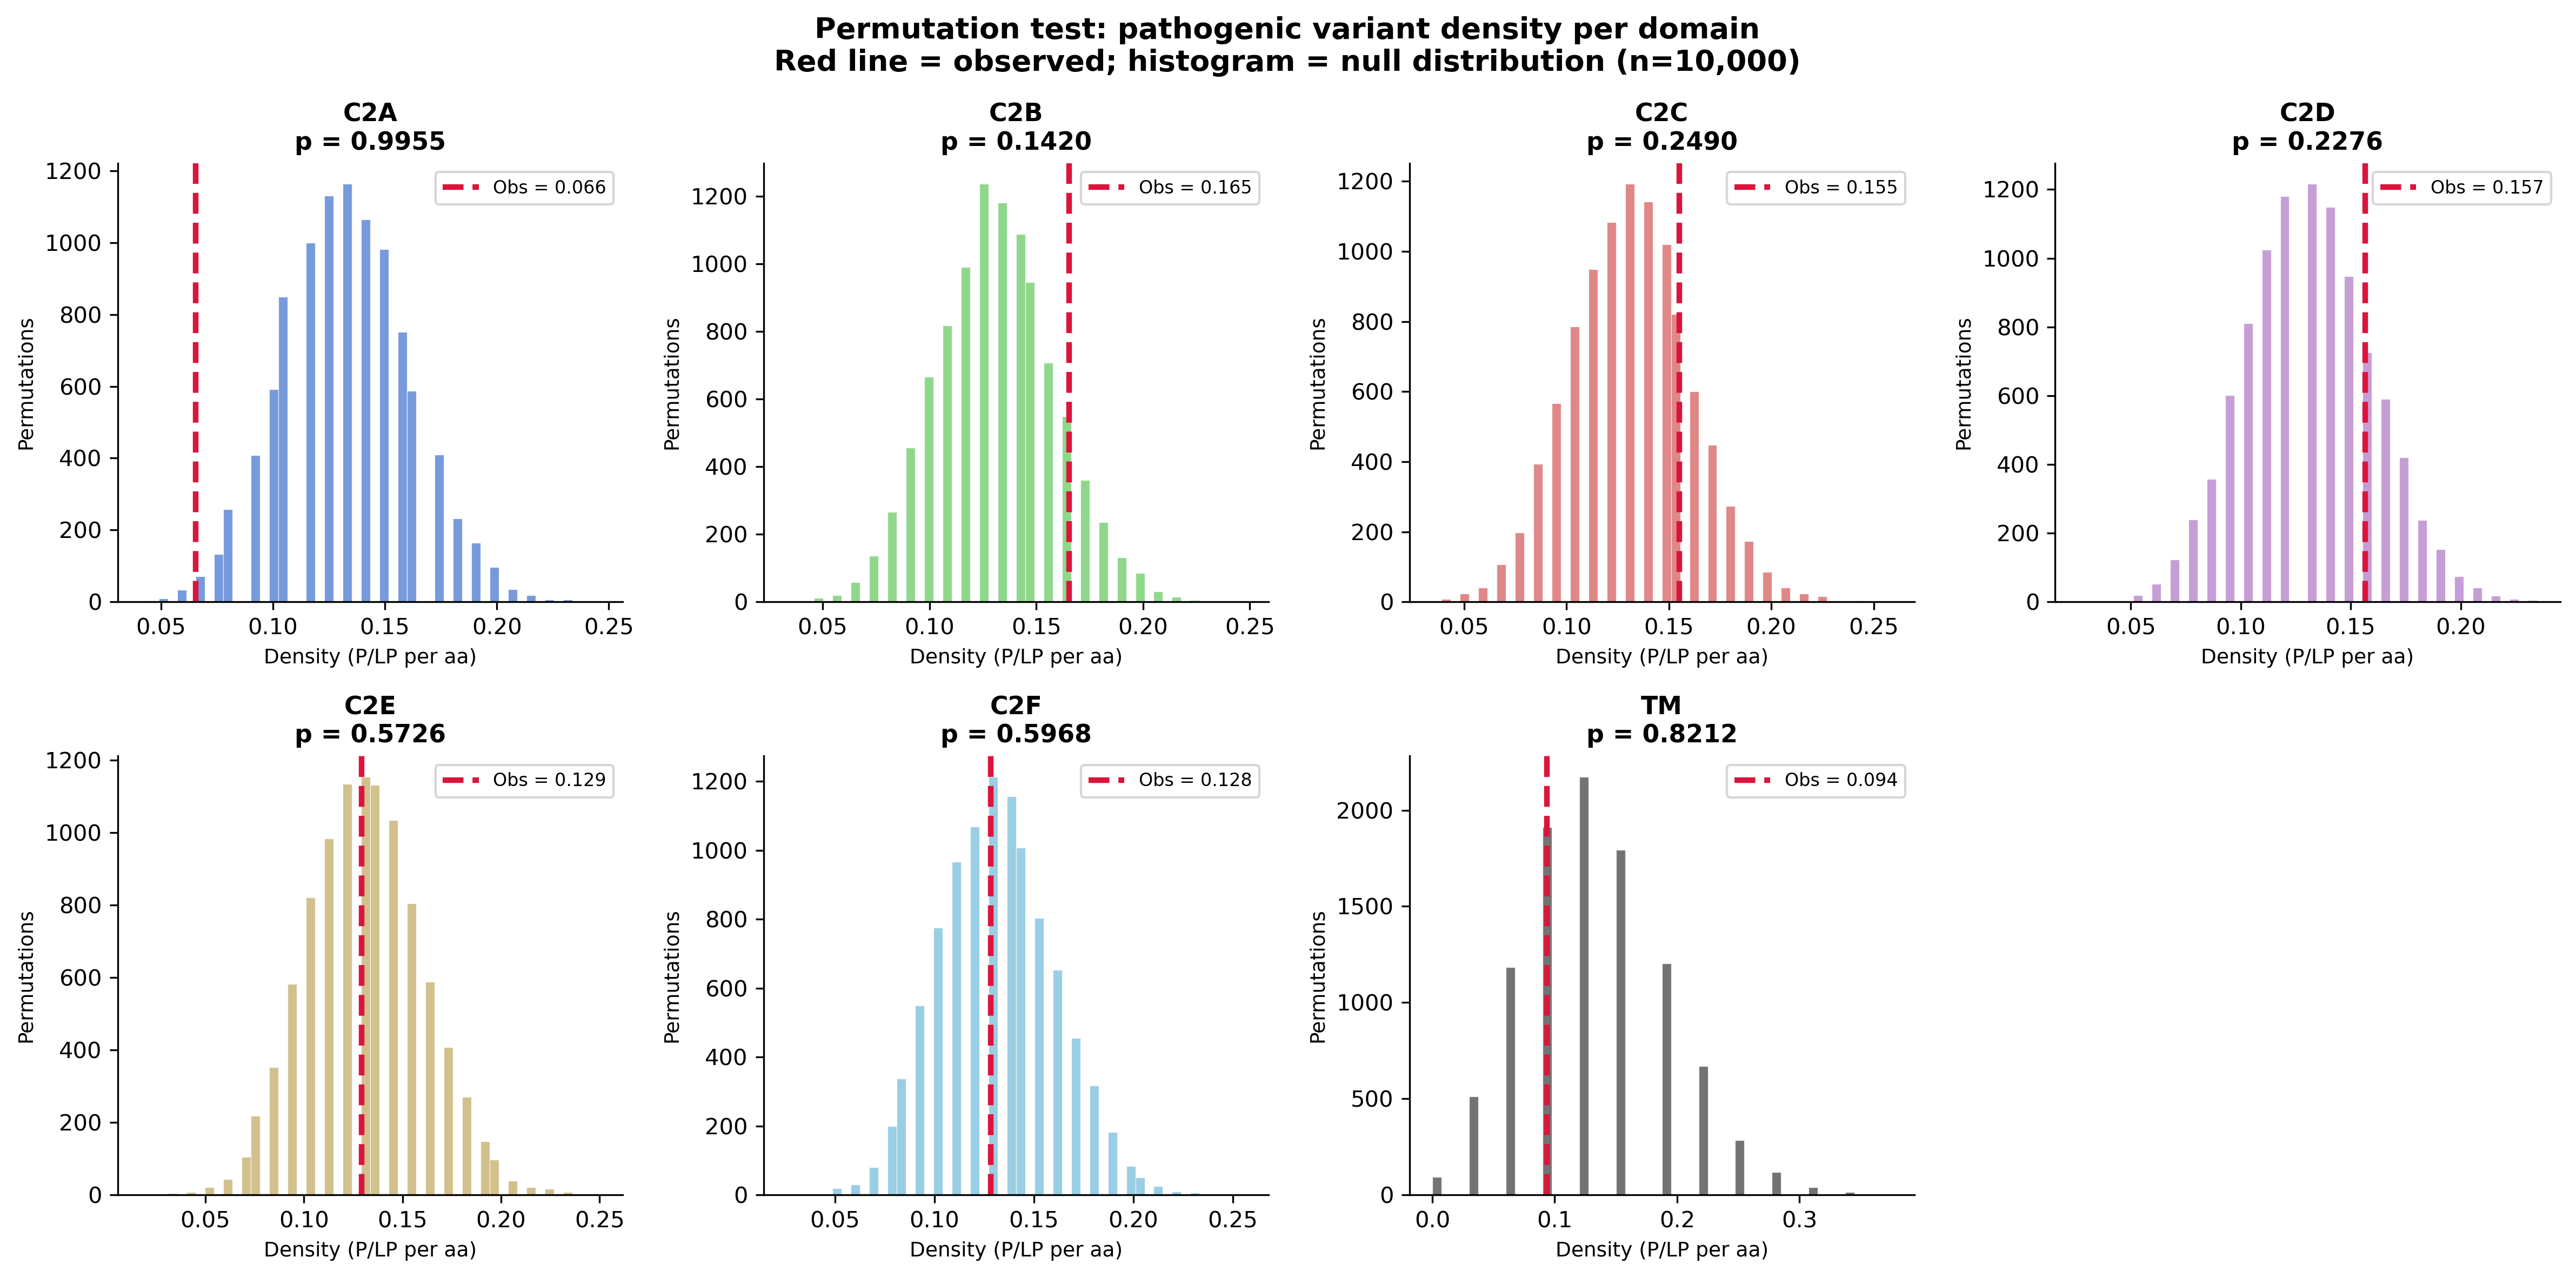

Data behind this chart, as committed beside it:
Domain, Length_aa, PLP_count, Obs_density, Null_mean, Null_SD, p_value, Significance
C2A, 122, 8, 0.0656, 0.1312, 0.0281, 0.9955, n.s.
C2B, 121, 20, 0.1653, 0.1312, 0.0277, 0.142, n.s.
C2C, 116, 18, 0.1552, 0.1315, 0.0291, 0.249, n.s.
C2D, 115, 18, 0.1565, 0.131, 0.0289, 0.2276, n.s.
C2E, 116, 15, 0.1293, 0.131, 0.029, 0.5726, n.s.
C2F, 117, 15, 0.1282, 0.1315, 0.0286, 0.5968, n.s.
TM, 32, 3, 0.0938, 0.1316, 0.0582, 0.8212, n.s.
